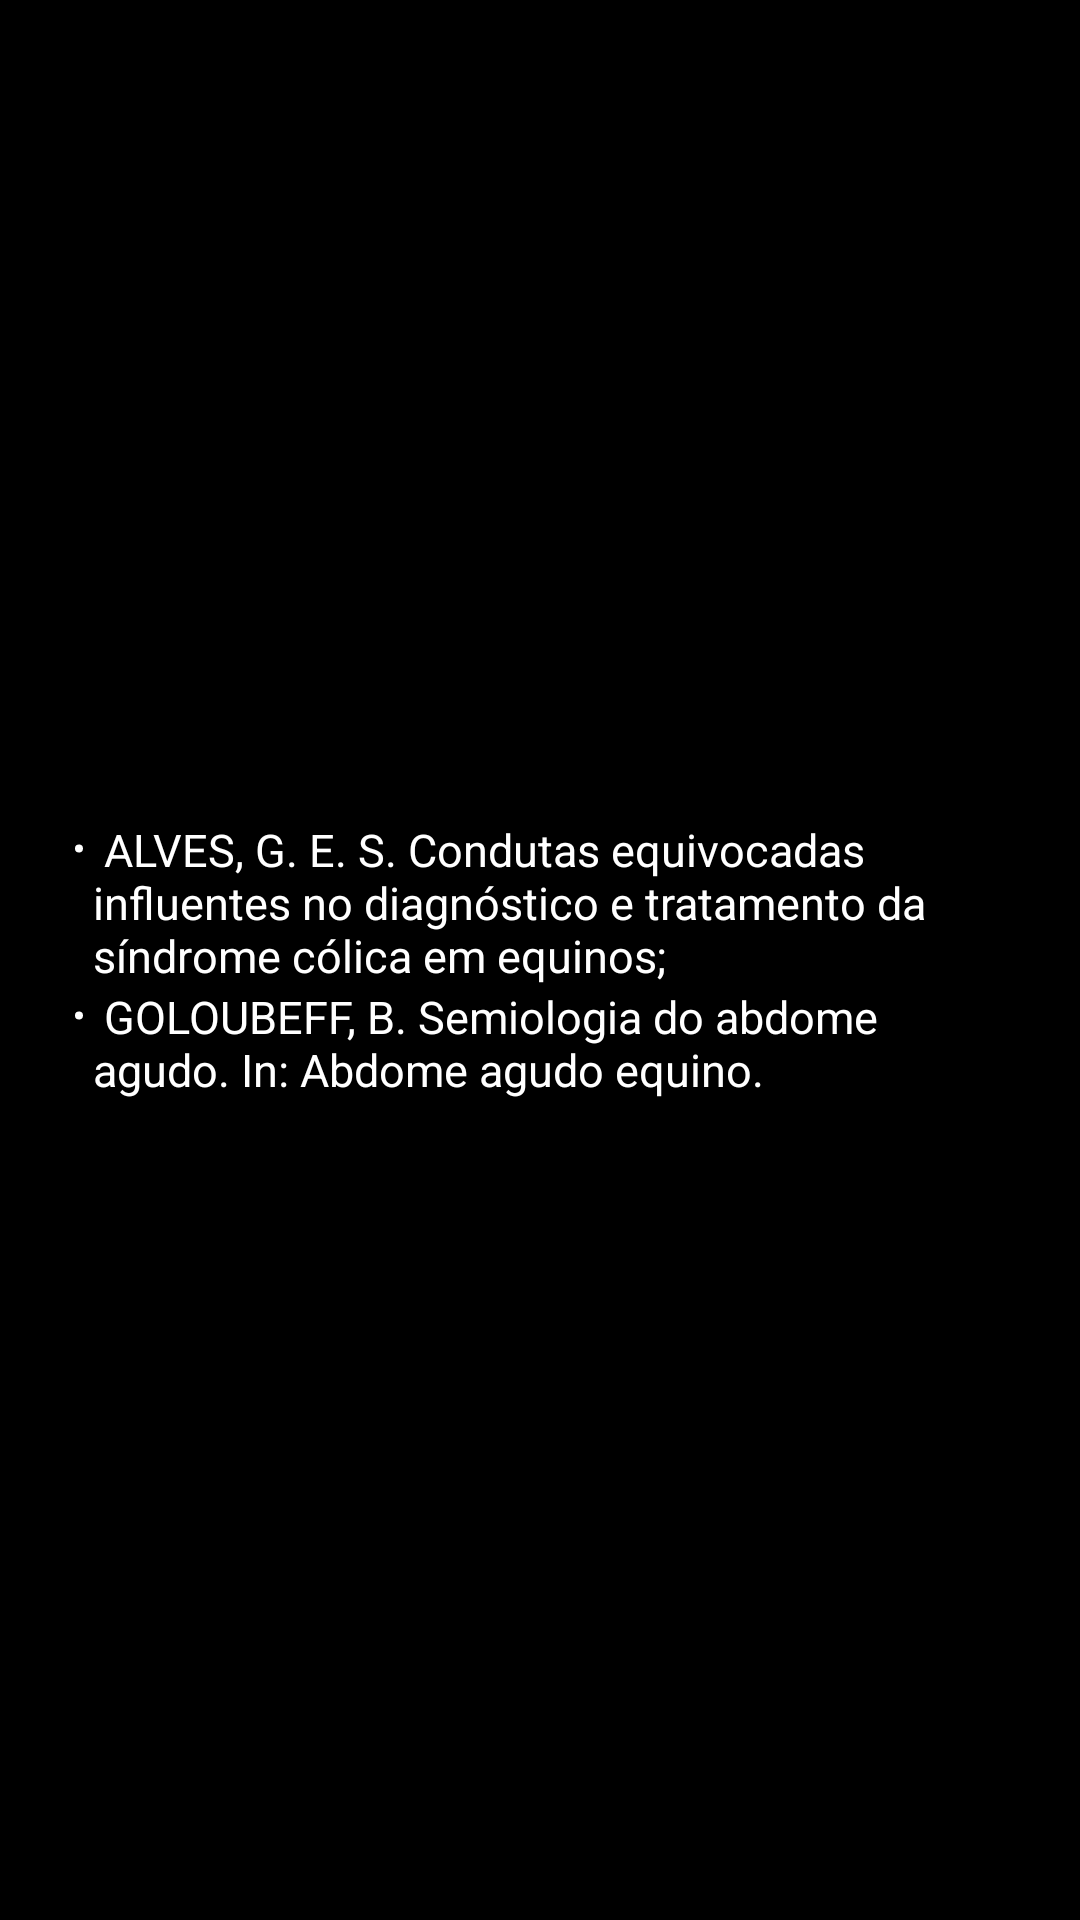

The Android layout XML behind this screen, and the referenced resources:
<!-- AndroidManifest.xml: application theme Theme.ColicNow -->
<!-- res/layout/activity_ref.xml -->
<?xml version="1.0" encoding="utf-8"?>


<LinearLayout xmlns:android="http://schemas.android.com/apk/res/android"
    xmlns:app="http://schemas.android.com/apk/res-auto"
    xmlns:tools="http://schemas.android.com/tools"
    android:layout_width="match_parent"
    android:layout_height="match_parent"
    android:orientation="vertical"
    android:layout_gravity="center"
    android:gravity="center"
    android:background="@color/black"
    tools:context=".sobreActivity">


    <TextView
        android:id="@+id/textView4"
        android:layout_width="match_parent"
        android:layout_height="wrap_content"
        android:text="@string/refText"
        android:textColor="@color/white"
        android:textSize="15sp"
        android:layout_marginHorizontal="25dp"/>

    <TextView
        android:id="@+id/textView5"
        android:layout_width="match_parent"
        android:layout_height="wrap_content"
        android:text="@string/refText2"
        android:textColor="@color/white"
        android:textSize="15sp"
        android:layout_marginHorizontal="25dp"/>


</LinearLayout>
<!-- resources referenced by this layout -->
<resources>
  <color name="black">#FF000000</color>
  <color name="white">#FFFFFFFF</color>
  <string name="refText">
        <li> ALVES, G. E. S. Condutas equivocadas influentes no diagnóstico e tratamento da síndrome cólica em equinos;</li>
      </string>
  <string name="refText2">
        <li> GOLOUBEFF, B. Semiologia do abdome agudo. In: Abdome agudo equino.</li>
      </string>
  <style name="Theme.ColicNow" parent="Theme.MaterialComponents.DayNight.NoActionBar">
          
          <item name="colorPrimary">@color/purple_500</item>
          <item name="colorPrimaryVariant">@color/purple_700</item>
          <item name="colorOnPrimary">@color/white</item>
          
          <item name="colorSecondary">@color/teal_200</item>
          <item name="colorSecondaryVariant">@color/teal_700</item>
          <item name="colorOnSecondary">@color/black</item>
          
          <item name="android:statusBarColor" tools:targetApi="l">?attr/colorPrimaryVariant</item>
          
      </style>
  <color name="purple_500">#FF6200EE</color>
  <color name="purple_700">#FF3700B3</color>
  <color name="teal_200">#FF03DAC5</color>
  <color name="teal_700">#FF018786</color>
</resources>
